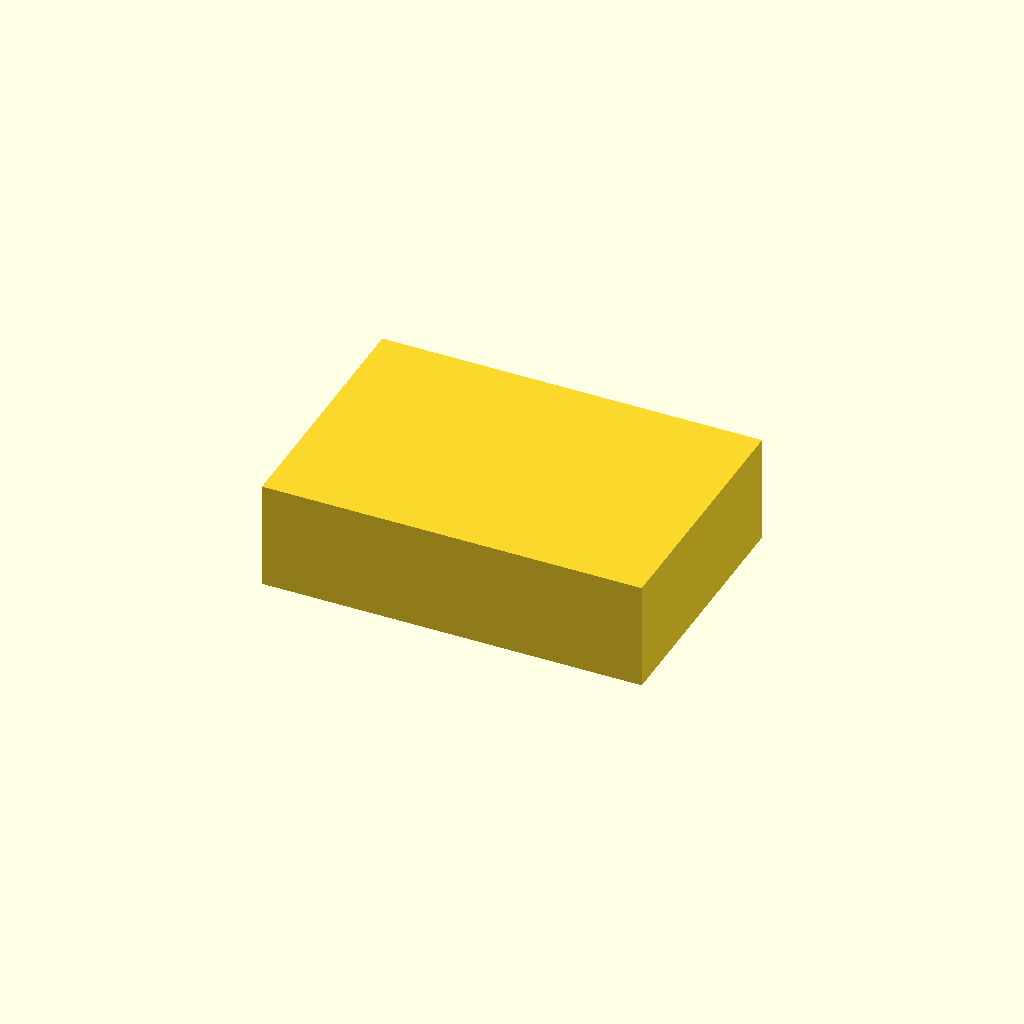
Cell 1: rendered with the file's own defaults.
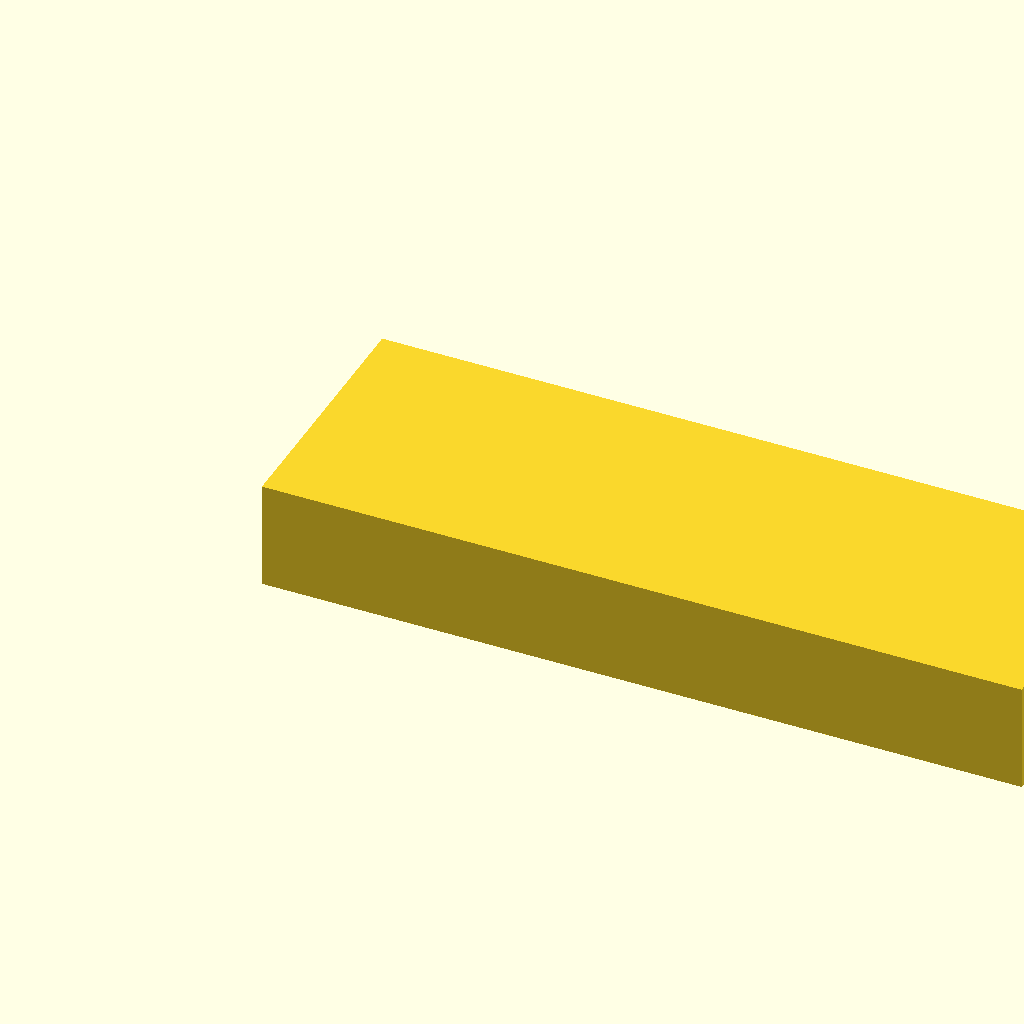
Cell 2 — block_len set to 212, the other parameters unchanged.
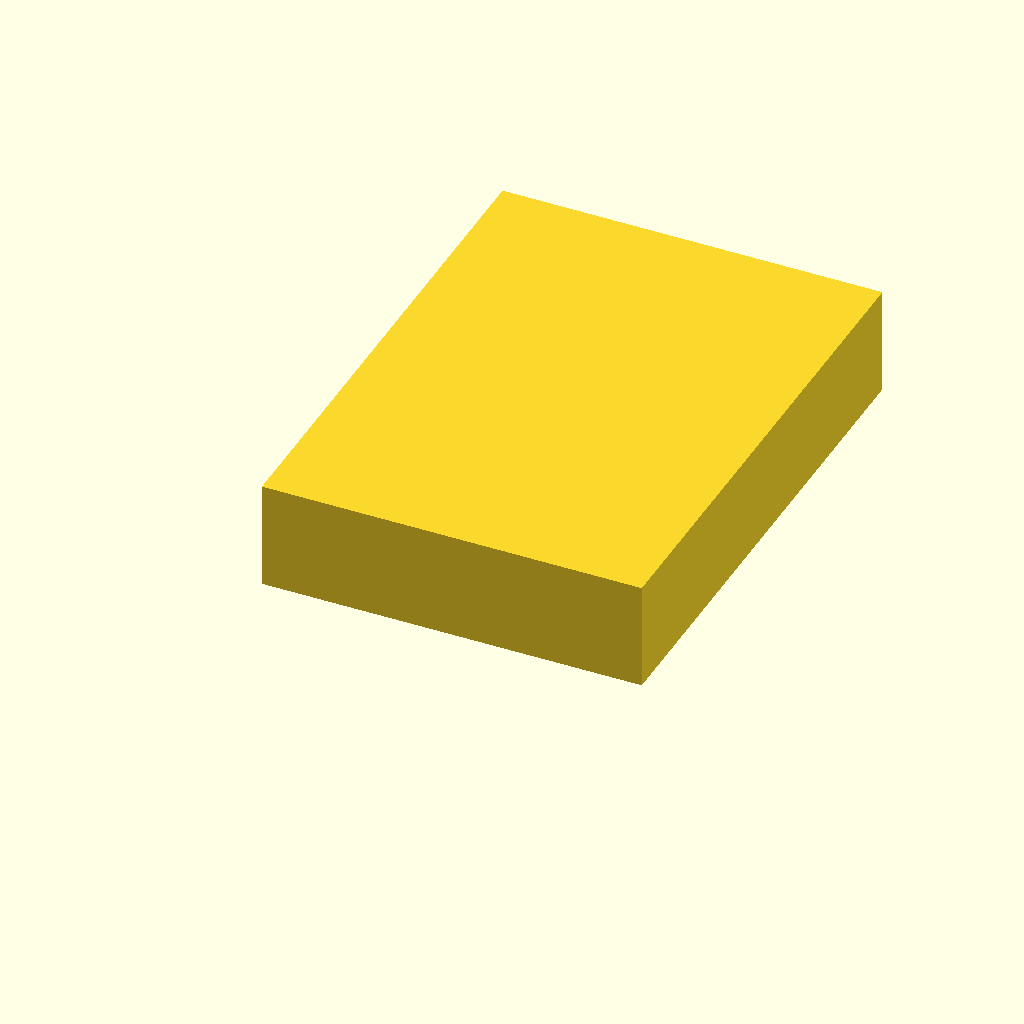
Cell 3: block_wid = 144 (everything else at default).
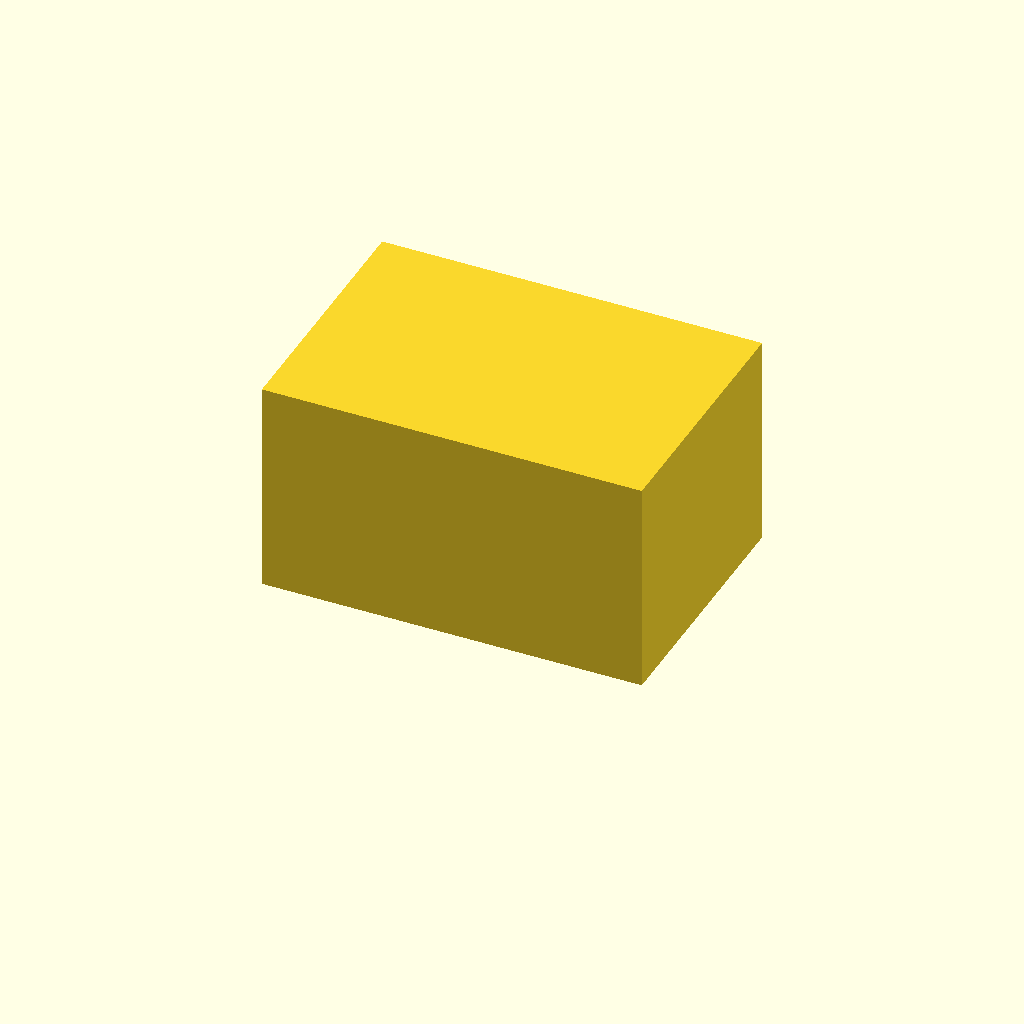
Cell 4: block_hgt = 60 (everything else at default).
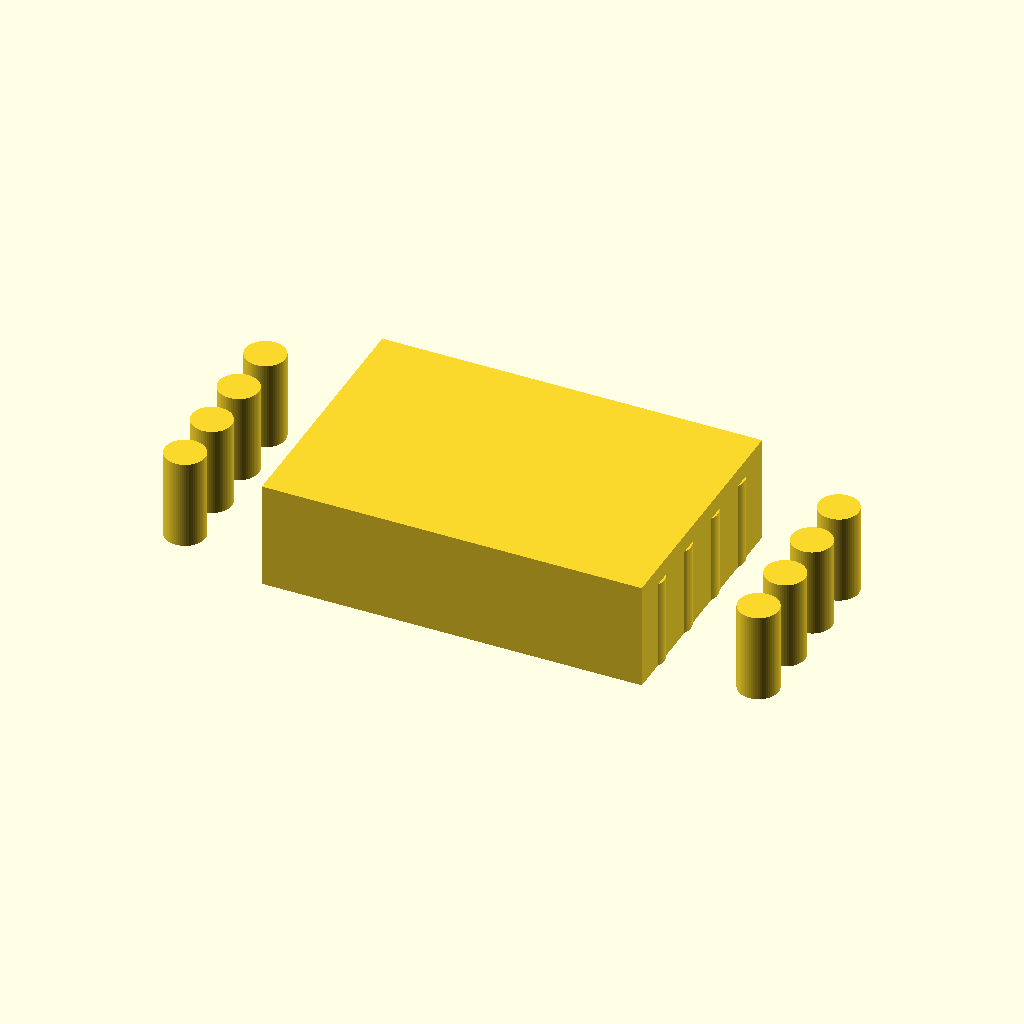
Cell 5: the same model with hole_pitch_x = 32.
All cells are drawn from one camera (rotation 55°, 0°, 25°, orthographic, colour scheme Cornfield), so only the parameter changes between them.
OpenSCAD source file bench/results/main-tiiny/code/tiiny_zai-org_GLM-4.7-Flash/tube_rack_1p5ml_s2_a0.scad:
// Bench Rack for 1.5 mL Microcentrifuge Tubes
// Dimensions in millimetres

// Block Dimensions
block_len = 106;   // X dimension
block_wid = 72;    // Y dimension
block_hgt = 30;    // Z dimension

// Hole Grid Dimensions
hole_diam = 11.2;  // Diameter of the tube holes
hole_pitch_x = 16; // Centre-to-centre distance along X
hole_pitch_y = 16; // Centre-to-centre distance along Y
hole_depth = 25;   // Depth of the hole (open at top, closed at bottom)
floor_thick = 5;   // Thickness of the solid floor at the bottom

// Derived Dimensions
hole_radius = hole_diam / 2;
grid_cols = 6;
grid_rows = 4;

// Calculate grid offset to center the holes
// Total width of the grid area
grid_width = (grid_cols - 1) * hole_pitch_x;
// Total height of the grid area
grid_height = (grid_rows - 1) * hole_pitch_y;
// Offset from block edge to grid edge
offset_x = (block_len - grid_width) / 2;
offset_y = (block_wid - grid_height) / 2;

$fn = 64;

// Main Block
module block() {
    cube([block_len, block_wid, block_hgt], center = false);
}

// Tube Hole
module tube_hole() {
    // The hole is open at the top, so we cut from the top surface down.
    // We extend the cutter slightly past the bottom face to ensure a clean cut.
    translate([0, 0, -0.01]) 
    cylinder(h = hole_depth + 0.01, r = hole_radius, center = false);
}

// Assembly
union() {
    // 1. Create the solid block
    block();
    
    // 2. Subtract the holes
    // We loop through the grid positions
    for (x = [0 : grid_cols - 1]) {
        for (y = [0 : grid_rows - 1]) {
            // Calculate position relative to origin
            pos_x = offset_x + x * hole_pitch_x;
            pos_y = offset_y + y * hole_pitch_y;
            
            translate([pos_x, pos_y, 0]) {
                tube_hole();
            }
        }
    }
}
Customizer parameters (derived from the source; name, type, default, range or options):
block_len: number, default 106
block_wid: number, default 72
block_hgt: number, default 30
hole_diam: number, default 11.2
hole_pitch_x: number, default 16
hole_pitch_y: number, default 16
hole_depth: number, default 25
floor_thick: number, default 5
grid_cols: number, default 6
grid_rows: number, default 4
